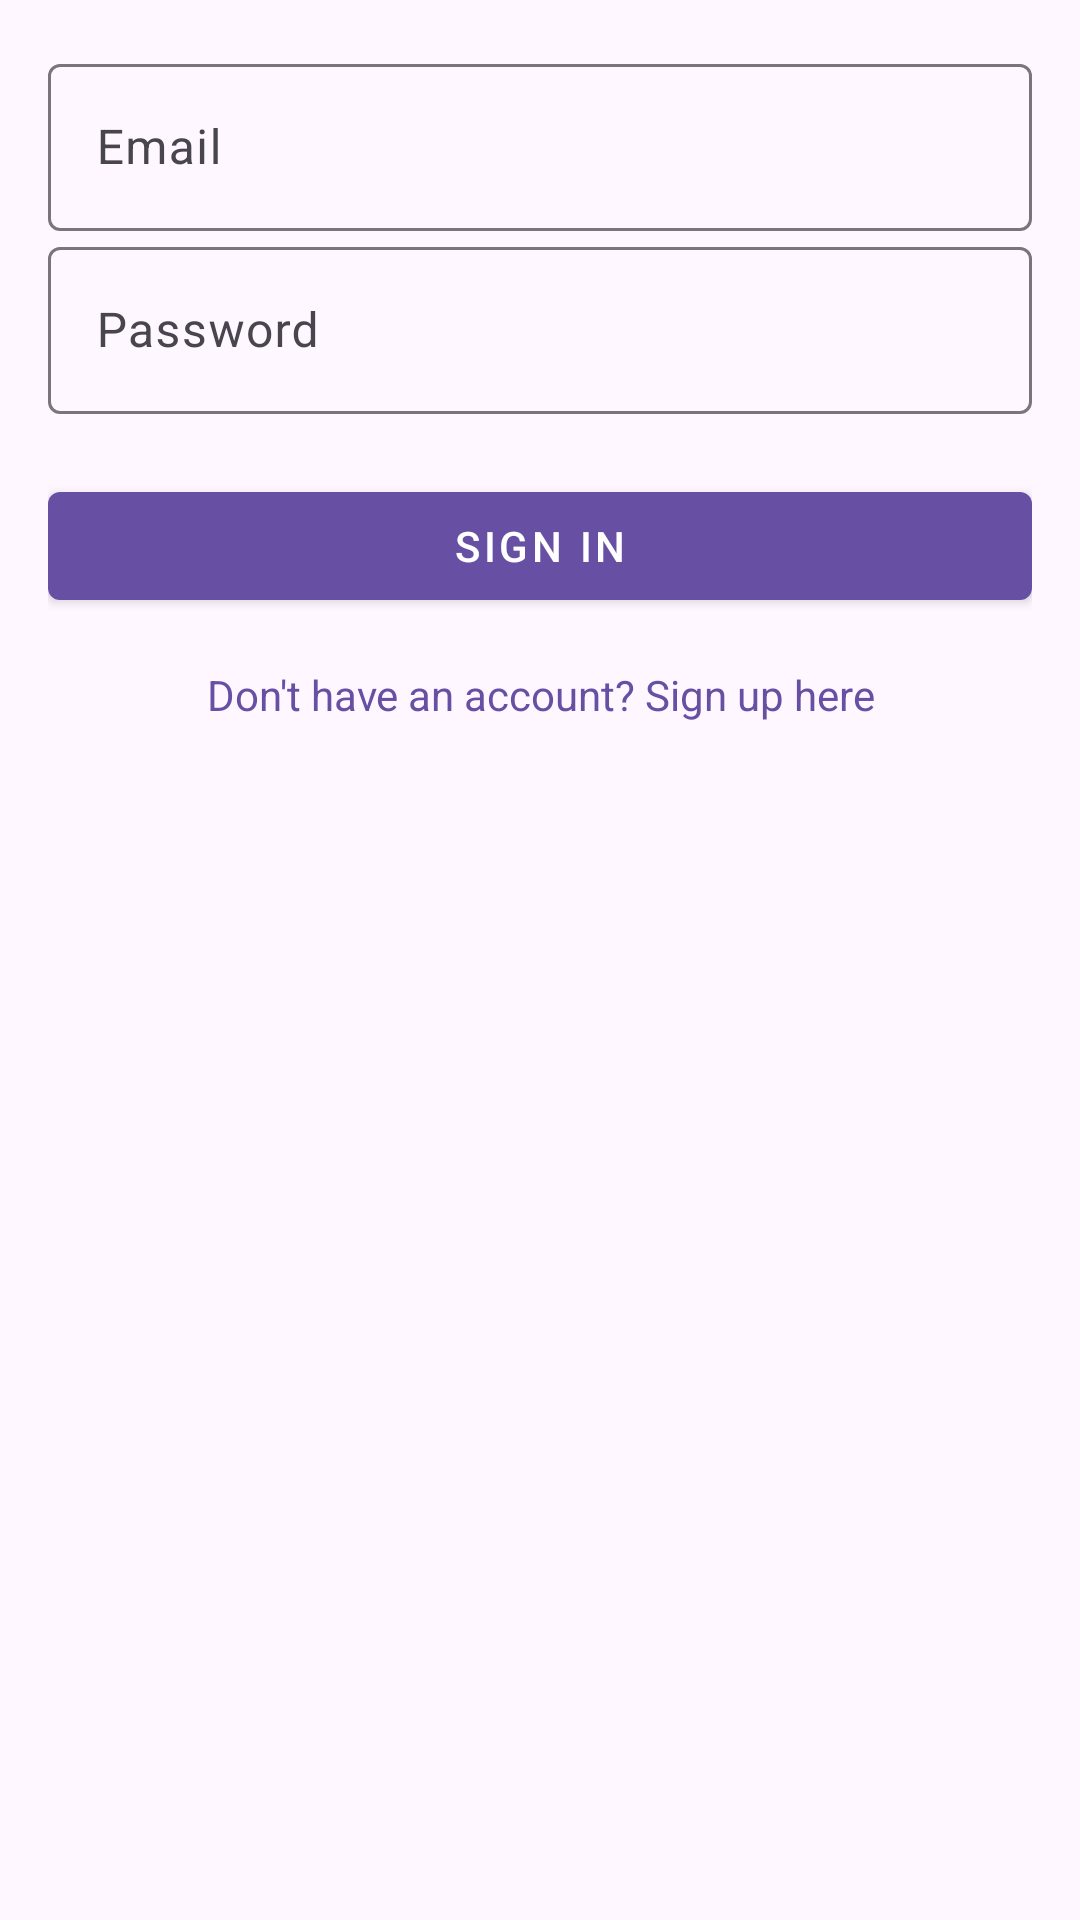

Produce the Android XML layout that renders to this screen, including the resource entries it uses.
<!-- AndroidManifest.xml: application theme Theme.MyAndroidApplication -->
<!-- res/layout/fragment_sign_in.xml -->
<?xml version="1.0" encoding="utf-8"?>
<LinearLayout
    xmlns:android="http://schemas.android.com/apk/res/android"
    xmlns:app="http://schemas.android.com/apk/res-auto"
    xmlns:tools="http://schemas.android.com/tools"
    android:layout_width="match_parent"
    android:layout_height="match_parent"
    android:orientation="vertical"
    android:padding="16dp"
    android:layout_marginTop="100dp"
    tools:context=".SignInFragment">

    
    <com.google.android.material.textfield.TextInputLayout
        android:layout_width="match_parent"
        android:layout_height="wrap_content"
        android:hint="Email">

        <com.google.android.material.textfield.TextInputEditText
            android:id="@+id/emailEditText"
            android:layout_width="match_parent"
            android:layout_height="wrap_content"
            android:inputType="textEmailAddress" />
    </com.google.android.material.textfield.TextInputLayout>

    
    <com.google.android.material.textfield.TextInputLayout
        android:layout_width="match_parent"
        android:layout_height="wrap_content"
        android:hint="Password">

        <com.google.android.material.textfield.TextInputEditText
            android:id="@+id/passwordEditText"
            android:layout_width="match_parent"
            android:layout_height="wrap_content"
            android:layout_marginTop="3dp"
            android:inputType="textPassword" />
    </com.google.android.material.textfield.TextInputLayout>

    
    <com.google.android.material.button.MaterialButton
        android:id="@+id/signInButton"
        android:layout_width="match_parent"
        android:layout_height="wrap_content"
        android:text="Sign In"
        android:layout_marginTop="20dp"
        style="@style/Widget.MaterialComponents.Button" />

    
    <com.google.android.material.textview.MaterialTextView
        android:id="@+id/signUpLink"
        android:layout_width="wrap_content"
        android:layout_height="wrap_content"
        android:text="Don't have an account? Sign up here"
        android:textColor="?attr/colorPrimary"
        android:paddingTop="16dp"
        android:layout_gravity="center_horizontal"
        android:gravity="center" />

    
    <com.google.android.material.progressindicator.CircularProgressIndicator
        android:id="@+id/progressBar"
        android:layout_width="wrap_content"
        android:layout_height="wrap_content"
        android:visibility="gone"
        android:layout_gravity="center"
        android:paddingTop="16dp" />

</LinearLayout>



    










































<!-- resources referenced by this layout -->
<resources>
  <style name="Theme.MyAndroidApplication" parent="Base.Theme.MyAndroidApplication" />
  <style name="Base.Theme.MyAndroidApplication" parent="Theme.Material3.DayNight">
          
          
      </style>
</resources>
